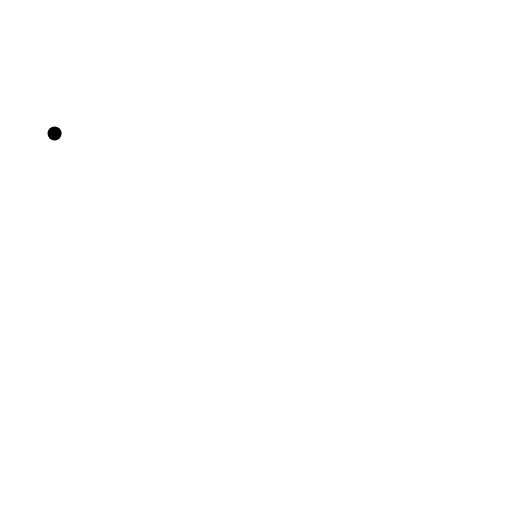
t = 0.00 s
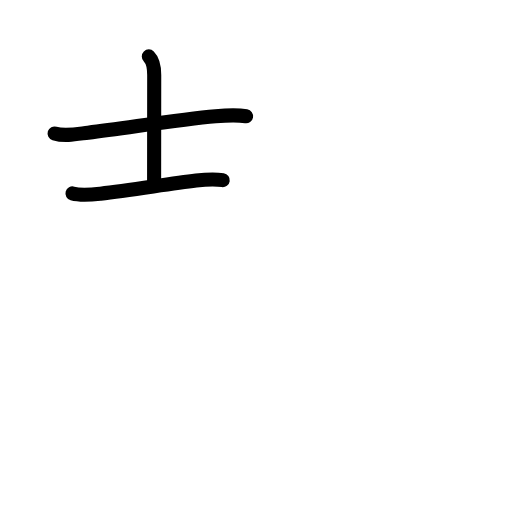
t = 2.58 s
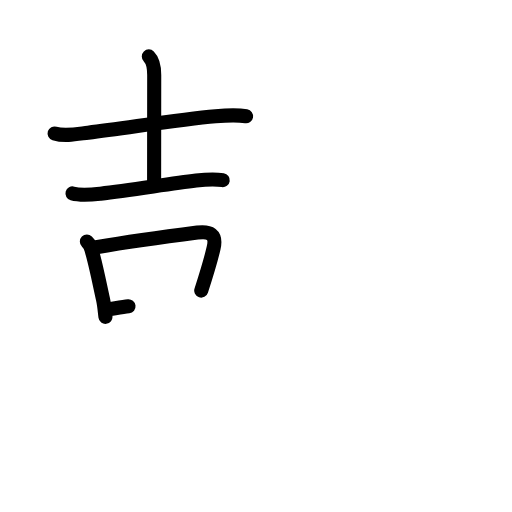
t = 5.13 s
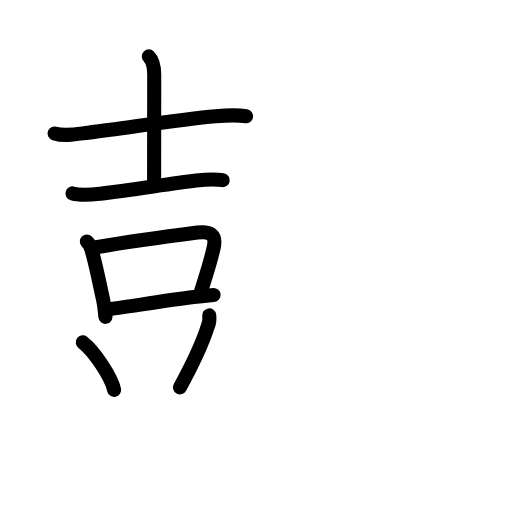
t = 7.88 s
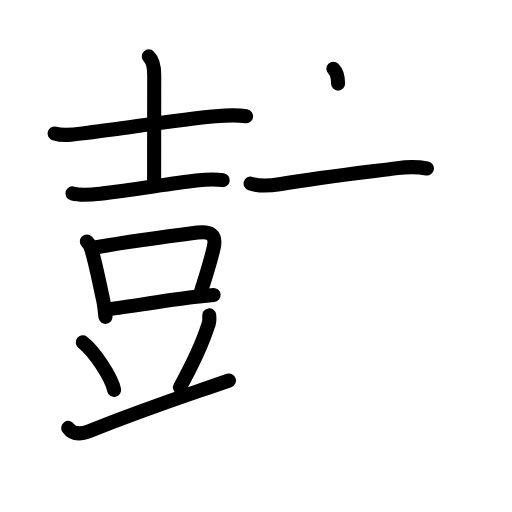
t = 10.38 s
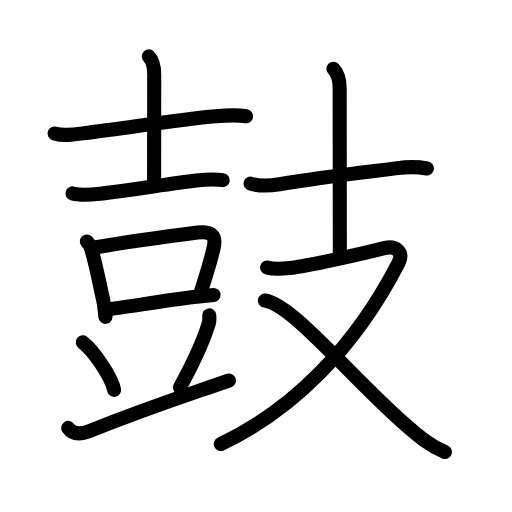
t = 13.00 s

The animated SVG that drew these frames (rendered in a browser with its animation timeline set to each time). Animation: 44 SMIL elements (animate=44); one cycle of 13.00 s.

<?xml version="1.0" encoding="UTF-8"?>
<!--
AniKanjiVG is licensed by CC-BY-SA Paul C. Sommerhoff (https://bitbucket.org/sommerhoff/anikanjivg).
AniKanjiVG uses KanjiVG which is licensed by CC-BY-SA Ulrich Apel (http://kanjivg.tagaini.net).
See also http://creativecommons.org/licenses/by-sa/3.0/
-->
<svg xmlns:kvg='http://kanjivg.tagaini.net' xmlns='http://www.w3.org/2000/svg' width='109' height='109' viewBox='0 0 109 109' style='fill:none;stroke:#000000;stroke-width:3;stroke-linecap:round;stroke-linejoin:round;' id="kvg:kanji_09f13"><g id="kvg:09f13" kvg:element="鼓" kvg:radical="general"><g id="kvg:09f13-g1" kvg:position="left"><g id="kvg:09f13-g2" kvg:element="吉" kvg:part="1"><g id="kvg:09f13-g3" kvg:element="士"><path id="kvg:09f13-s1" kvg:type="㇐" d="M11.62,28.41c2.23,0.69,4.89,0.11,7.14-0.17c8.72-1.07,19.42-2.82,27.12-3.49c2.17-0.19,4.35-0.36,6.51,0"><animate attributeName="d" begin="0.0s" dur="0.3333333333333333s" from="M11.62,28.41C11.62,28.41,11.62,28.41,11.62,28.41" to="M11.62,28.41c2.23,0.69,4.89,0.11,7.14-0.17" />
<animate attributeName="d" begin="0.3333333333333333s" dur="0.3333333333333333s" from="M11.62,28.41c2.23,0.69,4.89,0.11,7.14-0.17c0,0,0,0,0,0,0" to="M11.62,28.41c2.23,0.69,4.89,0.11,7.14-0.17c8.72-1.07,19.42-2.82,27.12-3.49" />
<animate attributeName="d" begin="0.6666666666666666s" dur="0.3333333333333333s" from="M11.62,28.41c2.23,0.69,4.89,0.11,7.14-0.17c8.72-1.07,19.42-2.82,27.12-3.49c0,0,0,0,0,0,0" to="M11.62,28.41c2.23,0.69,4.89,0.11,7.14-0.17c8.72-1.07,19.42-2.82,27.12-3.49c2.17-0.19,4.35-0.36,6.51,0" />
</path>
<path id="kvg:09f13-s2" kvg:type="㇑a" d="M31.68,12.01c1.03,1.03,1.15,2.37,1.15,3.94c0,4.05-0.02,17.05-0.02,22.64"><animate attributeName="d" begin="1.0s" dur="0.5s" from="M31.68,12.01C31.68,12.01,31.68,12.01,31.68,12.01" to="M31.68,12.01c1.03,1.03,1.15,2.37,1.15,3.94" />
<animate attributeName="d" begin="1.5s" dur="0.5s" from="M31.68,12.01c1.03,1.03,1.15,2.37,1.15,3.94c0,0,0,0,0,0,0" to="M31.68,12.01c1.03,1.03,1.15,2.37,1.15,3.94c0,4.05-0.02,17.05-0.02,22.64" />
<animate attributeName="d" begin="0s" dur="1.0s" from="M-100,-100" to="M-100,-100" />
</path>
<g id="kvg:09f13-g4" kvg:element="豆" kvg:part="1"><path id="kvg:09f13-s3" kvg:type="㇐" d="M15.43,41.18c1.83,0.51,4.12,0.25,5.96,0.05c6.5-0.72,14.49-2.1,20.37-2.79c1.86-0.22,3.79-0.37,5.66-0.09"><animate attributeName="d" begin="2.0s" dur="0.3333333333333333s" from="M15.43,41.18C15.43,41.18,15.43,41.18,15.43,41.18" to="M15.43,41.18c1.83,0.51,4.12,0.25,5.96,0.05" />
<animate attributeName="d" begin="2.3333333333333335s" dur="0.3333333333333333s" from="M15.43,41.18c1.83,0.51,4.12,0.25,5.96,0.05c0,0,0,0,0,0,0" to="M15.43,41.18c1.83,0.51,4.12,0.25,5.96,0.05c6.5-0.72,14.49-2.1,20.37-2.79" />
<animate attributeName="d" begin="2.6666666666666665s" dur="0.3333333333333333s" from="M15.43,41.18c1.83,0.51,4.12,0.25,5.96,0.05c6.5-0.72,14.49-2.1,20.37-2.79c0,0,0,0,0,0,0" to="M15.43,41.18c1.83,0.51,4.12,0.25,5.96,0.05c6.5-0.72,14.49-2.1,20.37-2.79c1.86-0.22,3.79-0.37,5.66-0.09" />
<animate attributeName="d" begin="0s" dur="2.0s" from="M-100,-100" to="M-100,-100" />
</path>
</g>
</g>
<g id="kvg:09f13-g5" kvg:element="豆" kvg:part="2"><g id="kvg:09f13-g6" kvg:element="吉" kvg:part="2"><g id="kvg:09f13-g7" kvg:element="口"><path id="kvg:09f13-s4" kvg:type="㇑" d="M18.49,51.42c0.67,0.67,0.95,1.22,1.06,2.02c0.76,2.5,1.46,6.06,2.38,10.28c0.29,1.31,0.37,2.6,0.52,3.74"><animate attributeName="d" begin="3.0s" dur="0.3333333333333333s" from="M18.49,51.42C18.49,51.42,18.49,51.42,18.49,51.42" to="M18.49,51.42c0.67,0.67,0.95,1.22,1.06,2.02" />
<animate attributeName="d" begin="3.3333333333333335s" dur="0.3333333333333333s" from="M18.49,51.42c0.67,0.67,0.95,1.22,1.06,2.02c0,0,0,0,0,0,0" to="M18.49,51.42c0.67,0.67,0.95,1.22,1.06,2.02c0.76,2.5,1.46,6.06,2.38,10.28" />
<animate attributeName="d" begin="3.6666666666666665s" dur="0.3333333333333333s" from="M18.49,51.42c0.67,0.67,0.95,1.22,1.06,2.02c0.76,2.5,1.46,6.06,2.38,10.28c0,0,0,0,0,0,0" to="M18.49,51.42c0.67,0.67,0.95,1.22,1.06,2.02c0.76,2.5,1.46,6.06,2.38,10.28c0.29,1.31,0.37,2.6,0.52,3.74" />
<animate attributeName="d" begin="0s" dur="3.0s" from="M-100,-100" to="M-100,-100" />
</path>
<path id="kvg:09f13-s5" kvg:type="㇕b" d="M20.47,52.65c5.91-1.01,16.55-2.5,21.55-3.14c2.62-0.33,4.13,0.31,3.46,3.26c-0.63,2.77-1.2,4.65-2.64,9.09"><animate attributeName="d" begin="4.0s" dur="0.3333333333333333s" from="M20.47,52.65C20.47,52.65,20.47,52.65,20.47,52.65" to="M20.47,52.65c5.91-1.01,16.55-2.5,21.55-3.14" />
<animate attributeName="d" begin="4.333333333333333s" dur="0.3333333333333333s" from="M20.47,52.65c5.91-1.01,16.55-2.5,21.55-3.14c0,0,0,0,0,0,0" to="M20.47,52.65c5.91-1.01,16.55-2.5,21.55-3.14c2.62-0.33,4.13,0.31,3.46,3.26" />
<animate attributeName="d" begin="4.666666666666667s" dur="0.3333333333333333s" from="M20.47,52.65c5.91-1.01,16.55-2.5,21.55-3.14c2.62-0.33,4.13,0.31,3.46,3.26c0,0,0,0,0,0,0" to="M20.47,52.65c5.91-1.01,16.55-2.5,21.55-3.14c2.62-0.33,4.13,0.31,3.46,3.26c-0.63,2.77-1.2,4.65-2.64,9.09" />
<animate attributeName="d" begin="0s" dur="4.0s" from="M-100,-100" to="M-100,-100" />
</path>
<path id="kvg:09f13-s6" kvg:type="㇐b" d="M22.72,65.88c3.26-0.35,12.32-1.89,18.56-2.63c1.65-0.2,3.1-0.35,4.19-0.45"><animate attributeName="d" begin="5.0s" dur="0.5s" from="M22.72,65.88C22.72,65.88,22.72,65.88,22.72,65.88" to="M22.72,65.88c3.26-0.35,12.32-1.89,18.56-2.63" />
<animate attributeName="d" begin="5.5s" dur="0.5s" from="M22.72,65.88c3.26-0.35,12.32-1.89,18.56-2.63c0,0,0,0,0,0,0" to="M22.72,65.88c3.26-0.35,12.32-1.89,18.56-2.63c1.65-0.2,3.1-0.35,4.19-0.45" />
<animate attributeName="d" begin="0s" dur="5.0s" from="M-100,-100" to="M-100,-100" />
</path>
</g>
</g>
</g>
</g>
<g id="kvg:09f13-g8" kvg:element="豆" kvg:part="3"><path id="kvg:09f13-s7" kvg:type="㇔" d="M17.62,72.88c2.36,1.79,6.09,7.36,6.68,10.14"><animate attributeName="d" begin="6.0s" dur="1.0s" from="M17.62,72.88C17.62,72.88,17.62,72.88,17.62,72.88" to="M17.62,72.88c2.36,1.79,6.09,7.36,6.68,10.14" />
<animate attributeName="d" begin="0s" dur="6.0s" from="M-100,-100" to="M-100,-100" />
</path>
<path id="kvg:09f13-s8" kvg:type="㇒" d="M44.54,67.14c0.11,0.8,0.02,1.58-0.29,2.31c-1.16,3.68-3.09,7.82-5.94,13.01"><animate attributeName="d" begin="7.0s" dur="0.5s" from="M44.54,67.14C44.54,67.14,44.54,67.14,44.54,67.14" to="M44.54,67.14c0.11,0.8,0.02,1.58-0.29,2.31" />
<animate attributeName="d" begin="7.5s" dur="0.5s" from="M44.54,67.14c0.11,0.8,0.02,1.58-0.29,2.31c0,0,0,0,0,0,0" to="M44.54,67.14c0.11,0.8,0.02,1.58-0.29,2.31c-1.16,3.68-3.09,7.82-5.94,13.01" />
<animate attributeName="d" begin="0s" dur="7.0s" from="M-100,-100" to="M-100,-100" />
</path>
<path id="kvg:09f13-s9" kvg:type="㇀/㇐" d="M14.52,91.1c0.98,1.4,2.52,1.45,4.56,0.64C32.38,86.5,37.25,85,48.75,81"><animate attributeName="d" begin="8.0s" dur="0.5s" from="M14.52,91.1C14.52,91.1,14.52,91.1,14.52,91.1" to="M14.52,91.1c0.98,1.4,2.52,1.45,4.56,0.64" />
<animate attributeName="d" begin="8.5s" dur="0.5s" from="M14.52,91.1c0.98,1.4,2.52,1.45,4.56,0.64c0,0,0,0,0,0,0" to="M14.52,91.1c0.98,1.4,2.52,1.45,4.56,0.64C32.38,86.5,37.25,85,48.75,81" />
<animate attributeName="d" begin="0s" dur="8.0s" from="M-100,-100" to="M-100,-100" />
</path>
</g>
</g>
<g id="kvg:09f13-g9" kvg:element="支" kvg:position="right"><g id="kvg:09f13-g10" kvg:element="十"><path id="kvg:09f13-s10" kvg:type="㇐" d="M53.35,39.09c1.78,0.56,4.34,0.43,6.14,0.13c9.5-1.59,18.36-2.56,25.13-3.43c2.02-0.26,4.27-0.3,6.27,0.08"><animate attributeName="d" begin="9.0s" dur="0.3333333333333333s" from="M53.35,39.09C53.35,39.09,53.35,39.09,53.35,39.09" to="M53.35,39.09c1.78,0.56,4.34,0.43,6.14,0.13" />
<animate attributeName="d" begin="9.333333333333334s" dur="0.3333333333333333s" from="M53.35,39.09c1.78,0.56,4.34,0.43,6.14,0.13c0,0,0,0,0,0,0" to="M53.35,39.09c1.78,0.56,4.34,0.43,6.14,0.13c9.5-1.59,18.36-2.56,25.13-3.43" />
<animate attributeName="d" begin="9.666666666666666s" dur="0.3333333333333333s" from="M53.35,39.09c1.78,0.56,4.34,0.43,6.14,0.13c9.5-1.59,18.36-2.56,25.13-3.43c0,0,0,0,0,0,0" to="M53.35,39.09c1.78,0.56,4.34,0.43,6.14,0.13c9.5-1.59,18.36-2.56,25.13-3.43c2.02-0.26,4.27-0.3,6.27,0.08" />
<animate attributeName="d" begin="0s" dur="9.0s" from="M-100,-100" to="M-100,-100" />
</path>
<path id="kvg:09f13-s11" kvg:type="㇑a" d="M70.97,14.63c1.07,1.07,1.34,2.62,1.34,4.22c0,5.65,0.04,28.03,0.04,35.03"><animate attributeName="d" begin="10.0s" dur="0.5s" from="M70.97,14.63C70.97,14.63,70.97,14.63,70.97,14.63" to="M70.97,14.63c1.07,1.07,1.34,2.62,1.34,4.22" />
<animate attributeName="d" begin="10.5s" dur="0.5s" from="M70.97,14.63c1.07,1.07,1.34,2.62,1.34,4.22c0,0,0,0,0,0,0" to="M70.97,14.63c1.07,1.07,1.34,2.62,1.34,4.22c0,5.65,0.04,28.03,0.04,35.03" />
<animate attributeName="d" begin="0s" dur="10.0s" from="M-100,-100" to="M-100,-100" />
</path>
</g>
<g id="kvg:09f13-g11" kvg:element="又"><path id="kvg:09f13-s12" kvg:type="㇇" d="M56.86,56.96c1.21,0.37,2.31,0.39,4.78,0.12c3.68-0.4,15.91-3.16,20.17-4.25c2.24-0.57,4.36,0.57,2.91,3.37C75.5,74,62.38,87.25,47,94.53"><animate attributeName="d" begin="11.0s" dur="0.25s" from="M56.86,56.96C56.86,56.96,56.86,56.96,56.86,56.96" to="M56.86,56.96c1.21,0.37,2.31,0.39,4.78,0.12" />
<animate attributeName="d" begin="11.25s" dur="0.25s" from="M56.86,56.96c1.21,0.37,2.31,0.39,4.78,0.12c0,0,0,0,0,0,0" to="M56.86,56.96c1.21,0.37,2.31,0.39,4.78,0.12c3.68-0.4,15.91-3.16,20.17-4.25" />
<animate attributeName="d" begin="11.5s" dur="0.25s" from="M56.86,56.96c1.21,0.37,2.31,0.39,4.78,0.12c3.68-0.4,15.91-3.16,20.17-4.25c0,0,0,0,0,0,0" to="M56.86,56.96c1.21,0.37,2.31,0.39,4.78,0.12c3.68-0.4,15.91-3.16,20.17-4.25c2.24-0.57,4.36,0.57,2.91,3.37" />
<animate attributeName="d" begin="11.75s" dur="0.25s" from="M56.86,56.96c1.21,0.37,2.31,0.39,4.78,0.12c3.68-0.4,15.91-3.16,20.17-4.25c2.24-0.57,4.36,0.57,2.91,3.37c0,0,0,0,0,0,0" to="M56.86,56.96c1.21,0.37,2.31,0.39,4.78,0.12c3.68-0.4,15.91-3.16,20.17-4.25c2.24-0.57,4.36,0.57,2.91,3.37C75.5,74,62.38,87.25,47,94.53" />
<animate attributeName="d" begin="0s" dur="11.0s" from="M-100,-100" to="M-100,-100" />
</path>
<path id="kvg:09f13-s13" kvg:type="㇏" d="M56.38,63.99c6.04,0.93,18.12,16.14,30.29,26.73c2.46,2.14,4.82,4.16,8.05,5.51"><animate attributeName="d" begin="12.0s" dur="0.5s" from="M56.38,63.99C56.38,63.99,56.38,63.99,56.38,63.99" to="M56.38,63.99c6.04,0.93,18.12,16.14,30.29,26.73" />
<animate attributeName="d" begin="12.5s" dur="0.5s" from="M56.38,63.99c6.04,0.93,18.12,16.14,30.29,26.73c0,0,0,0,0,0,0" to="M56.38,63.99c6.04,0.93,18.12,16.14,30.29,26.73c2.46,2.14,4.82,4.16,8.05,5.51" />
<animate attributeName="d" begin="0s" dur="12.0s" from="M-100,-100" to="M-100,-100" />
</path>
</g>
</g>
</g>
</svg>
